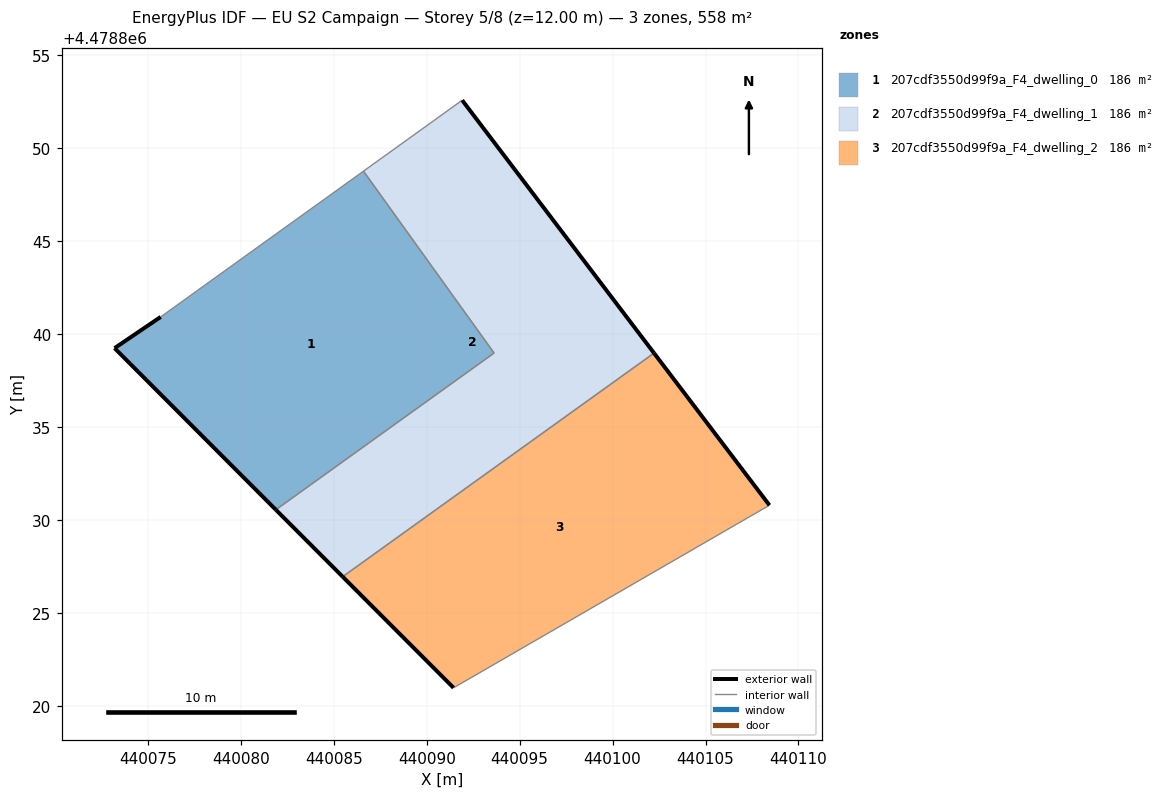
=== STOREY PLAN SPEC (per zone: floor XY polygon, exterior-wall plan segments, windows/doors) ===
zone 1: 207cdf3550d99f9a_F4_dwelling_0  (186.0 m²)
  floor: (440093.62, 4478838.97) (440086.60, 4478848.76) (440075.69, 4478840.91) (440073.21, 4478839.24) (440081.88, 4478830.54)
  exterior wall: (440081.88, 4478830.54) – (440073.21, 4478839.24)  [12.3 m]
  exterior wall: (440073.21, 4478839.24) – (440075.69, 4478840.91)  [3.0 m]
  interior walls: 3
zone 2: 207cdf3550d99f9a_F4_dwelling_1  (186.0 m²)
  floor: (440102.23, 4478838.97) (440091.91, 4478852.57) (440086.60, 4478848.76) (440093.62, 4478838.97) (440081.88, 4478830.54) (440085.48, 4478826.94)
  exterior wall: (440091.91, 4478852.57) – (440102.23, 4478838.97)  [17.1 m]
  exterior wall: (440085.48, 4478826.94) – (440081.88, 4478830.54)  [5.1 m]
  interior walls: 4
zone 3: 207cdf3550d99f9a_F4_dwelling_2  (186.0 m²)
  floor: (440108.44, 4478830.78) (440102.23, 4478838.97) (440085.48, 4478826.94) (440091.44, 4478820.96)
  exterior wall: (440102.23, 4478838.97) – (440108.44, 4478830.78)  [10.3 m]
  exterior wall: (440091.44, 4478820.96) – (440085.48, 4478826.94)  [8.4 m]
  interior walls: 2

=== DERIVED (storey summary) ===
Building: EU S2 Campaign
Storey: 5 of 8  (floor level z = 12.00 m)
Storey gross floor area: 558.0 m²
Zones on this storey: 3
  - 207cdf3550d99f9a_F4_dwelling_0: floor 186.0 m²; exterior wall 15.3 m (45.8 m²); WWR 0.0%
  - 207cdf3550d99f9a_F4_dwelling_1: floor 186.0 m²; exterior wall 22.2 m (66.5 m²); WWR 0.0%
  - 207cdf3550d99f9a_F4_dwelling_2: floor 186.0 m²; exterior wall 18.7 m (56.2 m²); WWR 0.0%
Zone adjacency (shared interzone walls):
  - 207cdf3550d99f9a_F4_dwelling_0 ↔ 207cdf3550d99f9a_F4_dwelling_1
  - 207cdf3550d99f9a_F4_dwelling_1 ↔ 207cdf3550d99f9a_F4_dwelling_2